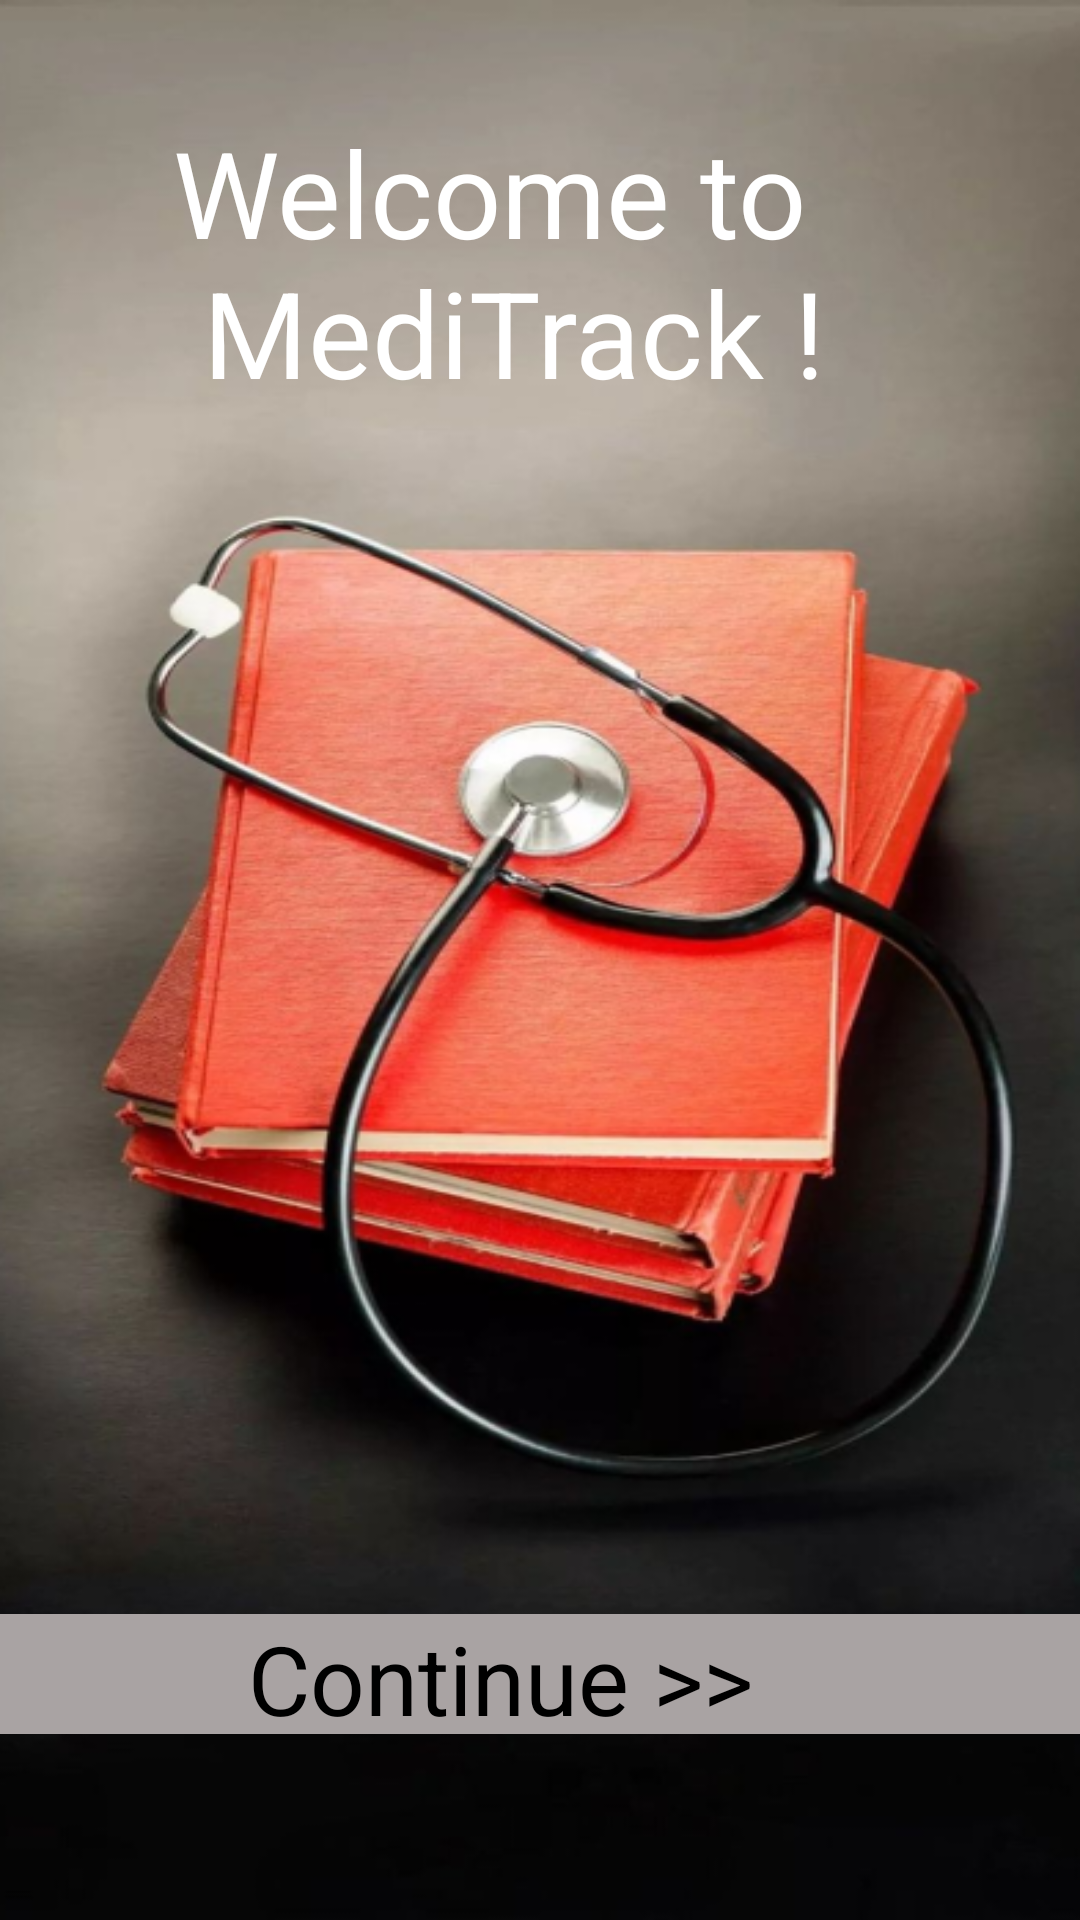

Reconstruct the res/layout file that produces this screen, plus the resources it refers to.
<!-- AndroidManifest.xml: application theme Theme.LabExamProject -->
<!-- res/layout/activity_ob_screen1.xml -->
<?xml version="1.0" encoding="utf-8"?>
<androidx.constraintlayout.widget.ConstraintLayout xmlns:android="http://schemas.android.com/apk/res/android"
    xmlns:app="http://schemas.android.com/apk/res-auto"
    xmlns:tools="http://schemas.android.com/tools"
    android:layout_width="match_parent"
    android:layout_height="match_parent">

    <View
        android:id="@+id/hd_mobile_w"
        android:layout_width="match_parent"
        android:layout_height="match_parent"
        android:layout_alignParentStart="true"
        android:layout_alignParentTop="true"
        android:background="@drawable/hd_mobile_w"
        app:layout_constraintBottom_toBottomOf="parent"
        app:layout_constraintEnd_toEndOf="parent"
        app:layout_constraintStart_toStartOf="parent"
        app:layout_constraintTop_toTopOf="parent" />

    <TextView
        android:id="@+id/welcome_to_"
        android:layout_width="244dp"
        android:layout_height="93dp"
        android:layout_alignParentStart="true"
        android:layout_alignParentTop="true"
        android:gravity="top"
        android:text="@string/welcome_to_"
        android:textAppearance="@style/welcome_to_"
        app:layout_constraintBottom_toTopOf="@+id/rectangle_1"
        app:layout_constraintEnd_toEndOf="parent"
        app:layout_constraintHorizontal_bias="0.497"
        app:layout_constraintStart_toStartOf="parent"
        app:layout_constraintTop_toTopOf="parent"
        app:layout_constraintVertical_bias="0.084" />

    <View
        android:id="@+id/rectangle_1"
        android:layout_width="match_parent"
        android:layout_height="40dp"
        android:layout_alignParentStart="true"
        android:layout_alignParentTop="true"
        android:background="@drawable/rectangle_1"
        app:layout_constraintBottom_toBottomOf="parent"
        app:layout_constraintEnd_toEndOf="parent"
        app:layout_constraintStart_toStartOf="parent"
        app:layout_constraintTop_toTopOf="@+id/continue_"
        app:layout_constraintVertical_bias="0.0" />

    <TextView
        android:id="@+id/continue_"
        android:layout_width="195dp"
        android:layout_height="35dp"
        android:layout_alignParentStart="true"
        android:layout_alignParentTop="true"
        android:gravity="top"
        android:text="@string/continue_"
        android:textAppearance="@style/continue_"
        app:layout_constraintBottom_toBottomOf="@+id/hd_mobile_w"
        app:layout_constraintEnd_toEndOf="parent"
        app:layout_constraintStart_toStartOf="parent"
        app:layout_constraintTop_toTopOf="@+id/hd_mobile_w"
        app:layout_constraintVertical_bias="0.889" />


</androidx.constraintlayout.widget.ConstraintLayout>
<!-- resources referenced by this layout -->
<resources>
  <!-- drawable hd_mobile_w: png bitmap (drawable, 314866 bytes) -->
  <!-- drawable rectangle_1 (drawable) -->
  <?xml version="1.0" encoding="utf-8"?>
  <vector
      xmlns:android="http://schemas.android.com/apk/res/android"
      xmlns:aapt="http://schemas.android.com/aapt"
      android:width="214dp"
      android:height="54dp"
      android:viewportWidth="214"
      android:viewportHeight="54"
      >
      <group>
          <clip-path
              android:pathData="M0 0H214V54H0V0Z"
              />
          <path
              android:pathData="M0 0V54H214V0"
              android:fillColor="#A9A3A3"
              />
      </group>
  </vector>
  <string name="continue_">
  Continue &gt;&gt;
  </string>
  <string name="welcome_to_">
  Welcome to \n MediTrack !
  </string>
  <style name="continue_">
          <item name="android:textSize">32sp</item>
          <item name="android:textColor">#000000</item>
      </style>
  <style name="welcome_to_">
          <item name="android:textSize">40sp</item>
          <item name="android:textColor">#FFFFFF</item>
      </style>
  <style name="Theme.LabExamProject" parent="Base.Theme.LabExamProject" />
  <style name="Base.Theme.LabExamProject" parent="Theme.Material3.DayNight.NoActionBar">
          
          
      </style>
</resources>
